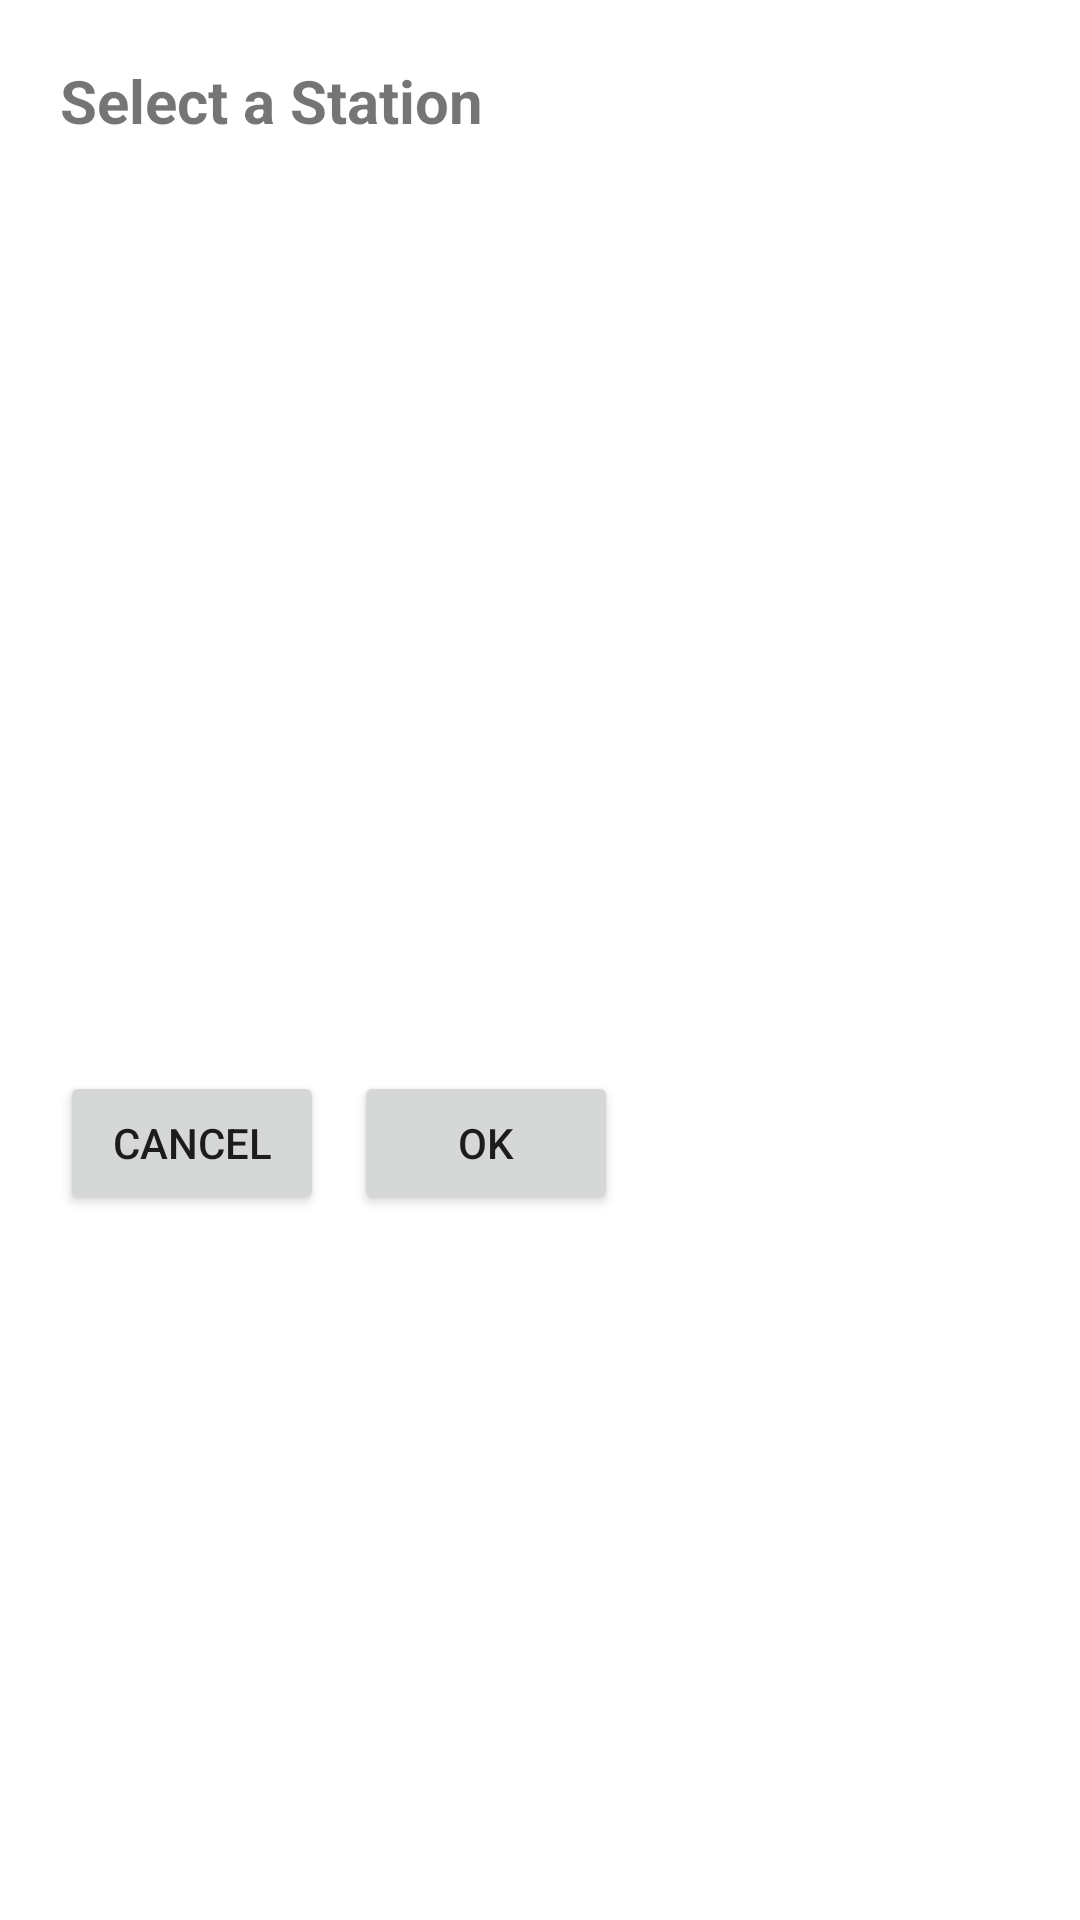

Write the Android layout XML for this screen, with the resource values it uses.
<!-- AndroidManifest.xml: application theme Theme.BskiRadioAlarm -->
<!-- res/layout/deleteme_list_alert_dialog.xml -->
<?xml version="1.0" encoding="utf-8"?>
<LinearLayout xmlns:android="http://schemas.android.com/apk/res/android"
    android:layout_width="match_parent"
    android:layout_height="wrap_content"
    android:orientation="vertical"
    android:padding="20dp"
    android:background="@android:color/background_light">

    
    <TextView
        android:id="@+id/dialogTitle"
        android:layout_width="wrap_content"
        android:layout_height="wrap_content"
        android:text="Select a Station"
        android:textSize="20sp"
        android:textStyle="bold"
        android:paddingBottom="10dp"/>

    
    <ListView
        android:id="@+id/dialogListView"
        android:layout_width="match_parent"
        android:layout_height="300dp"
        android:divider="@android:color/darker_gray"
        android:dividerHeight="1dp"/>

    
    <LinearLayout
        android:layout_width="match_parent"
        android:layout_height="wrap_content"
        android:orientation="horizontal"
        android:gravity="start"> 

        <Button
            android:id="@+id/cancelButton"
            android:layout_width="wrap_content"
            android:layout_height="wrap_content"
            android:text="Cancel"/>

        <Button
            android:id="@+id/okButton"
            android:layout_width="wrap_content"
            android:layout_height="wrap_content"
            android:text="OK"
            android:layout_marginStart="10dp"/>
    </LinearLayout>
</LinearLayout>
<!-- resources referenced by this layout -->
<resources>
  <style name="Theme.BskiRadioAlarm" parent="Theme.MaterialComponents.DayNight.DarkActionBar">
          
          <item name="colorPrimary">@color/purple_500</item>
          <item name="colorPrimaryVariant">@color/purple_700</item>
          <item name="colorOnPrimary">@color/white</item>
          
          <item name="colorSecondary">@color/teal_200</item>
          <item name="colorSecondaryVariant">@color/teal_700</item>
          <item name="colorOnSecondary">@color/black</item>
          
          <item name="android:statusBarColor">?attr/colorPrimaryVariant</item>
          
      </style>
  <!-- not gathered from this repository: default colours our renderer supplied (Android Studio template values) -->
  <color name="purple_500">#FF6200EE</color>
  <color name="purple_700">#FF3700B3</color>
  <color name="teal_200">#FF03DAC5</color>
  <color name="teal_700">#FF018786</color>
  <color name="black">#FF000000</color>
  <color name="white">#FFFFFFFF</color>
</resources>
